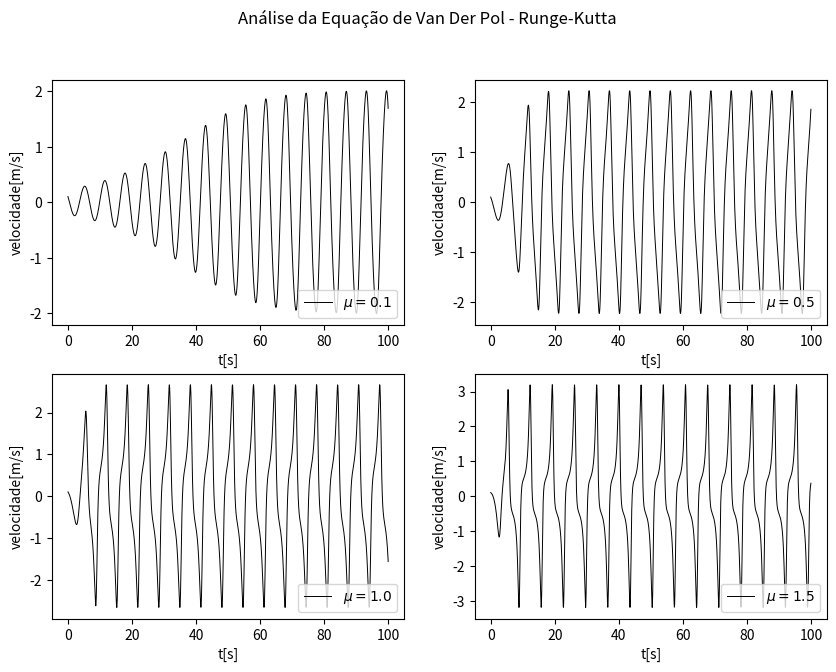

Recreate this plot in Python.
# -*- coding: utf-8 -*-
"""
Created on Mon Jul 26 11:40:06 2021

@author: matheus.sartor
"""

import os
from pathlib import Path
import matplotlib.pyplot as plt
import numpy as np



def vanDerPol(dt,m,mu,v,tmax):
    t = 0
    x = 0.2
    
    vxn = v
    vv = [vxn]
    xn = [x]
    tt = [t]
    while t <= tmax:
        x = x + dt*vxn
        xn.append(x)
        vxn = dt*(mu*(1-x**2)*vxn-x) + vxn
        vv.append(vxn)
        t += dt
        tt.append(t)
    return (vv,xn,tt)

def vanDerPolRungeKutta(dt,m,mu,v,n_iter):
    t = 0
    x = 0.2
    
    vxn = v
    vv = [vxn]
    xn = [x]
    tt = [t]
    for i in range(n_iter):
        x = x + dt*vxn
        xn.append(x)
        k1 = dt*mu*(1 - x**2)*vxn - dt*x
        k2 = dt*mu*(1 - x**2)*(vxn + k1/2) - dt*x
        vxn = (1/2)*(k1+k2) + vxn
        vv.append(vxn)
        t += dt
        tt.append(t)
    return (vv,xn,tt)
        
if __name__ == '__main__':
    name = 'van_der_Pol'
    Path(os.path.join('results', name)).mkdir(parents=True, exist_ok=True)
    vv1, xn1, tt = vanDerPolRungeKutta(0.05,1.,.1,.10,2000)
    vv2, xn2, __ = vanDerPolRungeKutta(0.05,1.,.5,.10,2000)
    vv3, xn3, __ = vanDerPolRungeKutta(0.05,1.,1,.10,2000)
    vv4, xn4, __ = vanDerPolRungeKutta(0.05,1.,1.5,.10,2000)
    fig, axs = plt.subplots(2,2)
    fig.suptitle('Análise da Equação de Van Der Pol - Runge-Kutta')
    fig.set_size_inches(10, 7)
    axs[0][0].plot(tt,vv1,'k',linewidth=.7,label='$\\mu = 0.1$')
    axs[0][0].set(xlabel='t[s]',ylabel='velocidade[m/s]')
    axs[0][0].legend(loc='lower right')
    axs[0][1].plot(tt,vv2,'k',linewidth=.7,label='$\\mu = 0.5$')
    axs[0][1].set(xlabel='t[s]',ylabel='velocidade[m/s]')
    axs[0][1].legend(loc='lower right')
    axs[1][0].plot(tt,vv3,'k',linewidth=.7,label='$\\mu = 1.0$')
    axs[1][0].set(xlabel='t[s]',ylabel='velocidade[m/s]')
    axs[1][0].legend(loc='lower right')
    axs[1][1].plot(tt,vv4,'k',linewidth=.7,label='$\\mu = 1.5$')
    axs[1][1].set(xlabel='t[s]',ylabel='velocidade[m/s]')
    axs[1][1].legend(loc='lower right')
    #axs[1].set_ylim([-10,10])
    plt.savefig(os.path.join('results', name, 'analise_van-Der-Pol_RungeKutta.png'))
